Dataset: dataset (GitHub, springboardmentor27300a/AI-Powered-Food-Freshness-Detection-and-Predictive-Shelf-Life-Monitoring-Platform). Classes: fresh, less fresh, rotten.

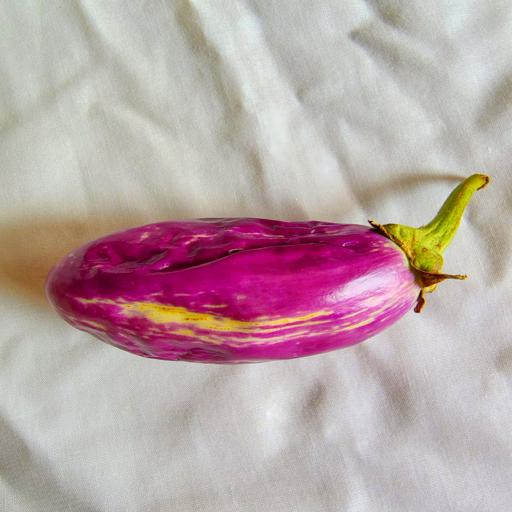
Label: less fresh

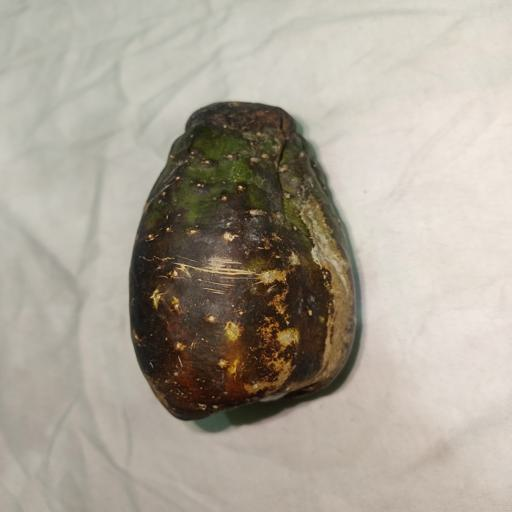
Label: rotten

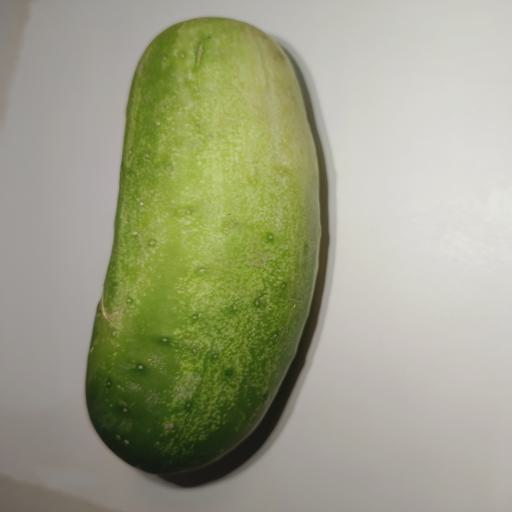
Label: fresh

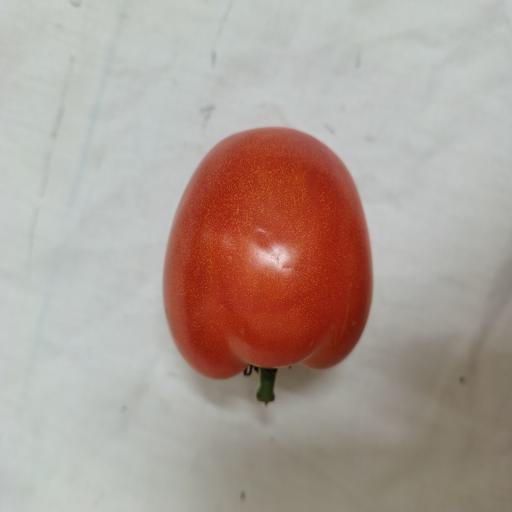
Label: fresh

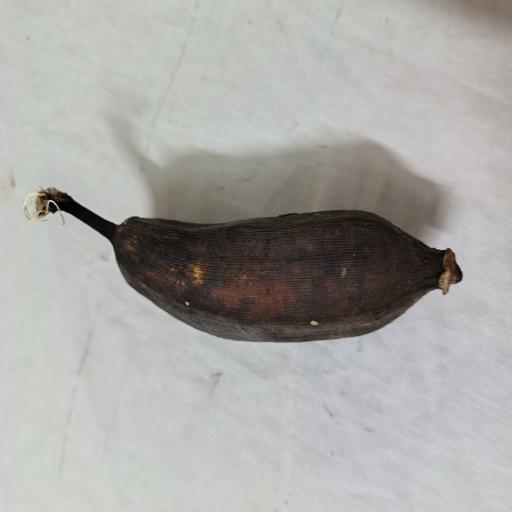
Label: rotten

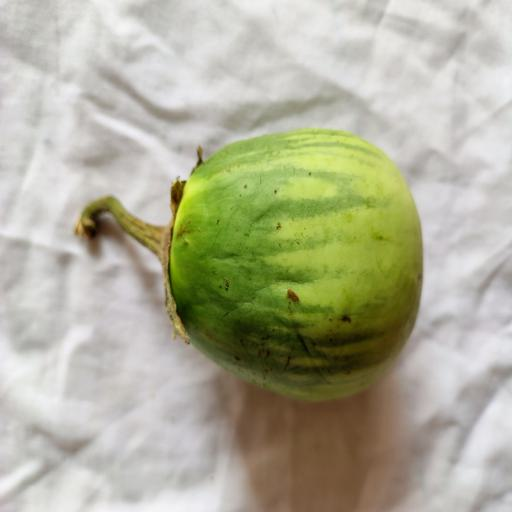
Label: less fresh
